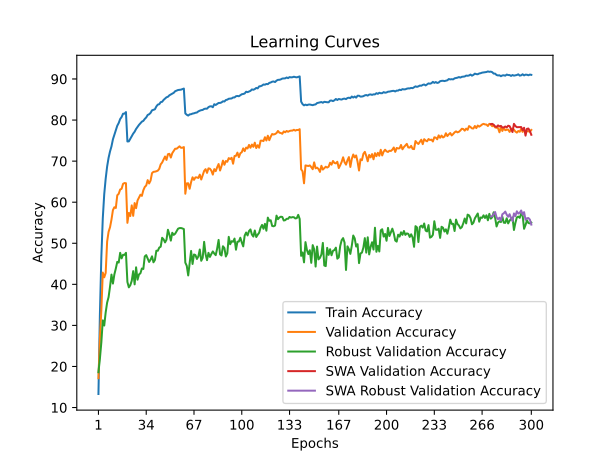

Data behind this chart, as committed beside it:
time; train_accuracy; train_loss; valid_accuracy; valid_loss; valid_accuracy_robust; valid_accuracy_swa; valid_accuracy_robust_swa
45,4271; 13,3060; 3,9395; 17,1400; 3,7920; 18,6069; 17,1400; 18,6069
87,5061; 32,6400; 3,1414; 26,8300; 3,5069; 21,8759; 26,8300; 21,8759
129,5509; 46,6720; 2,6405; 33,6700; 3,4195; 25,8621; 33,6700; 25,8621
172,9144; 56,0780; 2,3483; 42,8700; 2,8982; 31,2207; 42,8700; 31,2207
219,2041; 61,9560; 2,1566; 41,7100; 3,0704; 29,9724; 41,7100; 29,9724
262,7459; 65,7320; 2,0255; 42,7800; 3,0651; 33,1793; 42,7800; 33,1793
307,1221; 68,6840; 1,9334; 50,4000; 2,6329; 35,5517; 50,4000; 35,5517
351,4838; 70,7980; 1,8511; 52,7900; 2,6018; 36,8828; 52,7900; 36,8828
395,2525; 72,3560; 1,7949; 53,9000; 2,5170; 39,4483; 53,9000; 39,4483
439,5180; 73,5860; 1,7421; 55,7600; 2,4294; 42,3724; 55,7600; 42,3724
482,6492; 75,3040; 1,6914; 58,0700; 2,3967; 40,1862; 58,0700; 40,1862
526,0551; 76,4220; 1,6550; 58,7700; 2,3318; 42,4207; 58,7700; 42,4207
570,2546; 77,6260; 1,6108; 58,5900; 2,3665; 43,8483; 58,5900; 43,8483
613,5467; 78,6160; 1,5765; 61,6800; 2,1929; 45,4759; 61,6800; 45,4759
656,0356; 79,2780; 1,5476; 62,0400; 2,2104; 45,2966; 62,0400; 45,2966
699,8539; 80,2420; 1,5211; 63,0900; 2,1992; 47,6759; 63,0900; 47,6759
745,0632; 80,7380; 1,4960; 63,2600; 2,1756; 46,3310; 63,2600; 46,3310
788,3835; 81,5400; 1,4708; 64,4700; 2,1292; 47,1931; 64,4700; 47,1931
830,4213; 81,5560; 1,4663; 64,6600; 2,1084; 47,1655; 64,6600; 47,1655
873,3637; 81,9380; 1,4584; 64,6200; 2,1098; 47,6759; 64,6200; 47,6759
918,2360; 74,7860; 1,7020; 54,9700; 2,4966; 40,5724; 54,9700; 40,5724
963,3164; 74,8080; 1,7020; 57,3900; 2,3782; 39,2690; 57,3900; 39,2690
1007,1883; 75,4180; 1,6765; 56,6300; 2,3796; 39,7862; 56,6300; 39,7862
1051,2082; 76,0240; 1,6570; 59,2200; 2,2865; 40,8621; 59,2200; 40,8621
1096,2839; 76,6920; 1,6358; 56,6800; 2,3874; 43,2138; 56,6800; 43,2138
1140,0804; 77,1580; 1,6174; 59,7900; 2,2601; 39,9931; 59,7900; 39,9931
1184,1785; 77,8280; 1,5928; 58,5400; 2,3115; 44,1448; 58,5400; 44,1448
1228,9136; 78,3480; 1,5734; 60,4200; 2,2439; 41,1310; 60,4200; 41,1310
1272,2238; 78,8180; 1,5606; 61,1100; 2,1967; 42,4069; 61,1100; 42,4069
1316,7184; 79,2220; 1,5358; 61,8200; 2,1687; 42,6966; 61,8200; 42,6966
1361,2055; 79,6100; 1,5264; 61,5400; 2,1574; 43,8621; 61,5400; 43,8621
1405,2333; 79,7960; 1,5158; 62,9000; 2,0867; 43,7379; 62,9000; 43,7379
1450,9185; 80,2760; 1,4957; 63,7100; 2,1067; 46,8000; 63,7100; 46,8000
1496,8844; 80,6300; 1,4862; 64,0700; 2,0593; 47,1103; 64,0700; 47,1103
1540,4101; 81,2360; 1,4677; 65,3700; 1,9872; 46,2966; 65,3700; 46,2966
1585,0736; 81,4040; 1,4565; 64,5600; 2,0239; 45,4483; 64,5600; 45,4483
1629,2516; 81,7440; 1,4436; 65,2600; 2,0229; 46,0138; 65,2600; 46,0138
1673,2222; 82,3620; 1,4280; 67,0800; 1,9795; 46,8207; 67,0800; 46,8207
1719,3839; 82,4740; 1,4174; 67,3900; 1,9120; 45,3655; 67,3900; 45,3655
1762,4500; 82,6180; 1,4078; 67,4300; 1,9381; 45,9241; 67,4300; 45,9241
1806,0966; 83,3100; 1,3882; 67,5300; 1,9621; 48,1862; 67,5300; 48,1862
1851,5394; 83,7580; 1,3700; 67,6800; 1,9085; 48,1724; 67,6800; 48,1724
1894,7438; 83,8540; 1,3647; 68,1200; 1,8853; 48,9448; 68,1200; 48,9448
1939,2552; 84,3600; 1,3497; 69,2100; 1,8617; 49,1586; 69,2100; 49,1586
1982,8279; 84,4420; 1,3447; 69,6600; 1,8359; 51,3379; 69,6600; 51,3379
2025,9619; 84,9000; 1,3232; 70,3700; 1,8237; 50,9517; 70,3700; 50,9517
2069,9083; 85,1980; 1,3176; 71,1200; 1,8042; 50,2069; 71,1200; 50,2069
2113,6855; 85,5380; 1,3035; 70,2900; 1,8171; 50,8690; 70,2900; 50,8690
2155,8665; 85,6660; 1,2984; 71,6800; 1,7538; 53,2828; 71,6800; 53,2828
2198,8418; 86,0240; 1,2858; 71,7800; 1,7579; 52,1241; 71,7800; 52,1241
2243,3547; 86,2460; 1,2751; 70,8700; 1,7658; 50,6483; 70,8700; 50,6483
2287,5780; 86,4300; 1,2696; 71,9400; 1,7344; 52,5586; 71,9400; 52,5586
2331,3671; 86,6280; 1,2606; 72,5100; 1,7266; 52,0414; 72,5100; 52,0414
2375,0398; 87,0180; 1,2508; 73,0200; 1,7085; 52,3310; 73,0200; 52,3310
2421,0739; 87,1720; 1,2463; 73,0100; 1,7181; 52,9448; 73,0100; 52,9448
2466,7366; 87,3120; 1,2392; 73,3100; 1,6891; 53,5517; 73,3100; 53,5517
2510,3179; 87,3420; 1,2340; 73,6000; 1,6891; 53,6897; 73,6000; 53,6897
2554,6364; 87,4000; 1,2352; 73,2400; 1,6967; 53,7103; 73,2400; 53,7103
2597,4590; 87,5480; 1,2340; 73,2600; 1,6949; 53,6069; 73,2600; 53,6069
2641,3864; 87,6620; 1,2279; 73,4200; 1,7014; 53,4483; 73,4200; 53,4483
... 240 more rows
